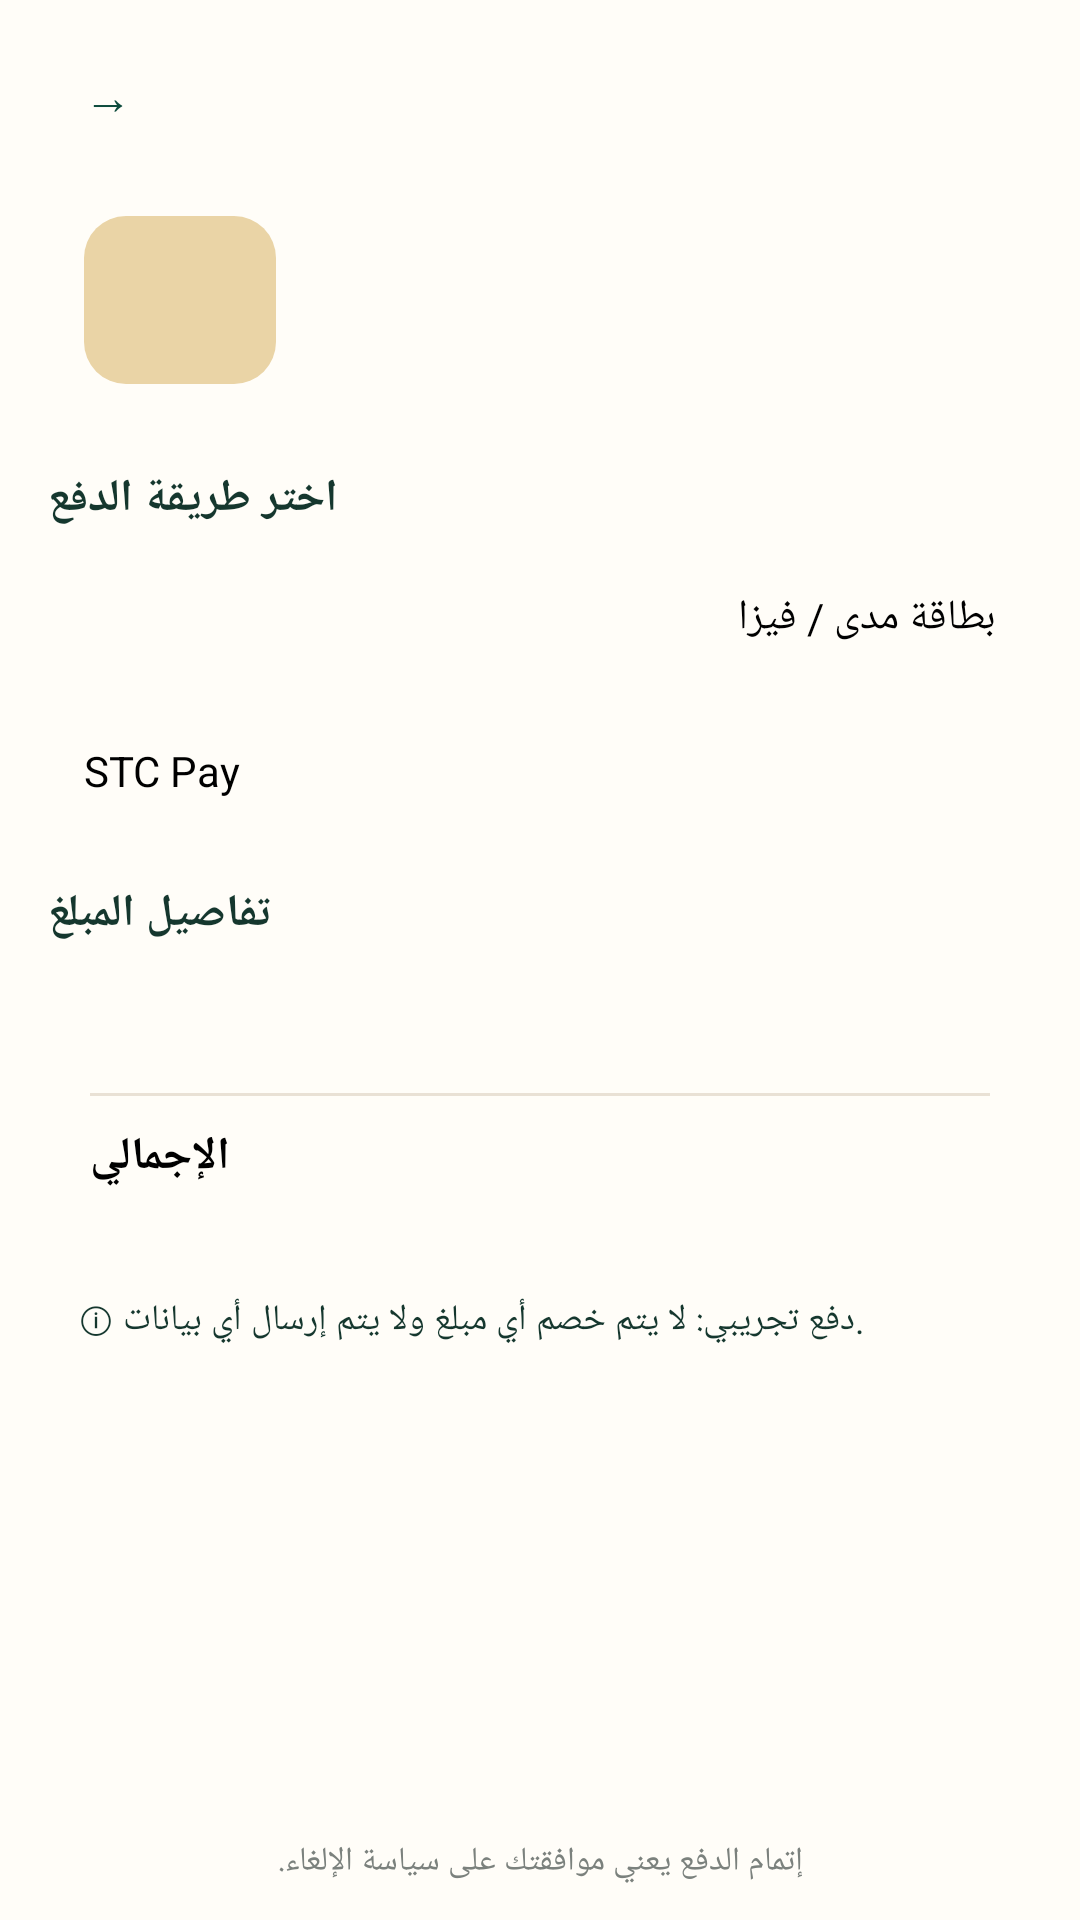

This screen was rendered from an Android layout file. Write that file and the resources it references.
<!-- AndroidManifest.xml: application theme Theme.Diar -->
<!-- res/layout/activity_payment.xml -->
<?xml version="1.0" encoding="utf-8"?>
<LinearLayout xmlns:android="http://schemas.android.com/apk/res/android"
    android:id="@+id/root"
    android:layout_width="match_parent"
    android:layout_height="match_parent"
    android:background="@color/paper"
    android:orientation="vertical">

    <include layout="@layout/view_header" />

    <ScrollView
        android:layout_width="match_parent"
        android:layout_height="0dp"
        android:layout_weight="1">

        <LinearLayout
            android:layout_width="match_parent"
            android:layout_height="wrap_content"
            android:orientation="vertical"
            android:paddingStart="@dimen/gutter"
            android:paddingEnd="@dimen/gutter"
            android:paddingBottom="@dimen/gutter">

            
            <LinearLayout
                android:layout_width="match_parent"
                android:layout_height="wrap_content"
                android:background="@drawable/bg_card"
                android:gravity="center_vertical"
                android:orientation="horizontal"
                android:padding="12dp">

                <ImageView
                    android:id="@+id/pay_image"
                    android:layout_width="64dp"
                    android:layout_height="56dp"
                    android:background="@drawable/bg_image_round"
                    android:contentDescription="@null"
                    android:scaleType="centerCrop" />

                <LinearLayout
                    android:layout_width="0dp"
                    android:layout_height="wrap_content"
                    android:layout_marginStart="12dp"
                    android:layout_weight="1"
                    android:orientation="vertical">

                    <TextView
                        android:id="@+id/pay_title"
                        android:layout_width="wrap_content"
                        android:layout_height="wrap_content"
                        android:textSize="14sp"
                        android:textStyle="bold" />

                    <TextView
                        android:id="@+id/pay_when"
                        style="@style/Diar.Muted"
                        android:layout_width="wrap_content"
                        android:layout_height="wrap_content" />
                </LinearLayout>
            </LinearLayout>

            <TextView
                style="@style/Diar.Section"
                android:layout_width="wrap_content"
                android:layout_height="wrap_content"
                android:text="@string/pay_method" />

            <RadioGroup
                android:id="@+id/method_group"
                android:layout_width="match_parent"
                android:layout_height="wrap_content"
                android:checkedButton="@+id/m_card"
                android:orientation="vertical">

                <RadioButton
                    android:id="@+id/m_card"
                    android:layout_width="match_parent"
                    android:layout_height="wrap_content"
                    android:layout_marginBottom="8dp"
                    android:background="@drawable/bg_card"
                    android:padding="12dp"
                    android:text="@string/m_card"
                    android:textSize="14sp" />

                <RadioButton
                    android:id="@+id/m_stc"
                    android:layout_width="match_parent"
                    android:layout_height="wrap_content"
                    android:background="@drawable/bg_card"
                    android:padding="12dp"
                    android:text="@string/m_stc"
                    android:textSize="14sp" />
            </RadioGroup>

            <TextView
                style="@style/Diar.Section"
                android:layout_width="wrap_content"
                android:layout_height="wrap_content"
                android:text="@string/pay_details" />

            <LinearLayout
                android:layout_width="match_parent"
                android:layout_height="wrap_content"
                android:background="@drawable/bg_card"
                android:orientation="vertical"
                android:padding="14dp">

                <TextView
                    android:id="@+id/pay_lines"
                    android:layout_width="match_parent"
                    android:layout_height="wrap_content"
                    android:lineSpacingExtra="6dp"
                    android:textColor="@color/muted"
                    android:textSize="13sp" />

                <View
                    android:layout_width="match_parent"
                    android:layout_height="1dp"
                    android:layout_marginTop="10dp"
                    android:layout_marginBottom="10dp"
                    android:background="@color/line" />

                <RelativeLayout
                    android:layout_width="match_parent"
                    android:layout_height="wrap_content">

                    <TextView
                        android:layout_width="wrap_content"
                        android:layout_height="wrap_content"
                        android:layout_alignParentStart="true"
                        android:text="@string/total"
                        android:textSize="15sp"
                        android:textStyle="bold" />

                    <TextView
                        android:id="@+id/pay_total"
                        android:layout_width="wrap_content"
                        android:layout_height="wrap_content"
                        android:layout_alignParentEnd="true"
                        android:textColor="@color/green"
                        android:textSize="15sp"
                        android:textStyle="bold" />
                </RelativeLayout>
            </LinearLayout>

            <TextView
                android:layout_width="match_parent"
                android:layout_height="wrap_content"
                android:layout_marginTop="12dp"
                android:background="@drawable/bg_input"
                android:padding="10dp"
                android:text="@string/demo_payment"
                android:textColor="@color/ink"
                android:textSize="12sp" />
        </LinearLayout>
    </ScrollView>

    <TextView
        android:id="@+id/btn_pay"
        style="@style/Diar.Button"
        android:layout_marginStart="@dimen/gutter"
        android:layout_marginEnd="@dimen/gutter"
        android:layout_marginBottom="12dp" />

    <TextView
        style="@style/Diar.Muted"
        android:layout_width="match_parent"
        android:layout_height="wrap_content"
        android:layout_marginBottom="12dp"
        android:gravity="center"
        android:text="@string/pay_terms" />
</LinearLayout>
<!-- res/layout/view_header.xml (included above) -->
<?xml version="1.0" encoding="utf-8"?>
<RelativeLayout xmlns:android="http://schemas.android.com/apk/res/android"
    android:layout_width="match_parent"
    android:layout_height="wrap_content"
    android:paddingStart="@dimen/gutter"
    android:paddingTop="12dp"
    android:paddingEnd="@dimen/gutter"
    android:paddingBottom="8dp">

    <TextView
        android:id="@+id/btn_back"
        style="@style/Diar.IconButton"
        android:layout_alignParentStart="true"
        android:contentDescription="@string/back"
        android:text="→" />

    <TextView
        android:id="@+id/header_title"
        style="@style/Diar.Title"
        android:layout_width="wrap_content"
        android:layout_height="wrap_content"
        android:layout_centerInParent="true"
        android:textSize="16sp" />

    <TextView
        android:id="@+id/header_action"
        style="@style/Diar.IconButton"
        android:layout_width="wrap_content"
        android:layout_alignParentEnd="true"
        android:minWidth="40dp"
        android:paddingStart="8dp"
        android:paddingEnd="8dp"
        android:visibility="invisible" />
</RelativeLayout>
<!-- resources referenced by this layout -->
<resources>
  <color name="green">#0E4B3D</color>
  <color name="ink">#15372E</color>
  <color name="line">#E9E1D5</color>
  <color name="muted">#7B817D</color>
  <color name="paper">#FFFDF8</color>
  <dimen name="gutter">16dp</dimen>
  <!-- drawable bg_image_round (drawable) -->
  <?xml version="1.0" encoding="utf-8"?>
  <shape xmlns:android="http://schemas.android.com/apk/res/android" android:shape="rectangle">
      <solid android:color="@color/sand_dark" />
      <corners android:radius="14dp" />
  </shape>
  <string name="back">رجوع</string>
  <string name="demo_payment">ⓘ دفع تجريبي: لا يتم خصم أي مبلغ ولا يتم إرسال أي بيانات.</string>
  <string name="m_card">بطاقة مدى / فيزا</string>
  <string name="m_stc">STC Pay</string>
  <string name="pay_details">تفاصيل المبلغ</string>
  <string name="pay_method">اختر طريقة الدفع</string>
  <string name="pay_terms">إتمام الدفع يعني موافقتك على سياسة الإلغاء.</string>
  <string name="total">الإجمالي</string>
  <style name="Diar.Button">
          <item name="android:layout_width">match_parent</item>
          <item name="android:layout_height">wrap_content</item>
          <item name="android:background">@drawable/bg_btn_green</item>
          <item name="android:textColor">@color/white</item>
          <item name="android:textStyle">bold</item>
          <item name="android:textSize">@dimen/text_body</item>
          <item name="android:gravity">center</item>
          <item name="android:padding">14dp</item>
          <item name="android:clickable">true</item>
          <item name="android:focusable">true</item>
      </style>
  <style name="Diar.IconButton">
          <item name="android:layout_width">40dp</item>
          <item name="android:layout_height">40dp</item>
          <item name="android:background">@drawable/bg_icon_btn</item>
          <item name="android:gravity">center</item>
          <item name="android:textSize">16sp</item>
          <item name="android:textColor">@color/green</item>
          <item name="android:clickable">true</item>
          <item name="android:focusable">true</item>
      </style>
  <style name="Diar.Muted">
          <item name="android:textSize">@dimen/text_small</item>
          <item name="android:textColor">@color/muted</item>
      </style>
  <style name="Diar.Section">
          <item name="android:textSize">15sp</item>
          <item name="android:textStyle">bold</item>
          <item name="android:textColor">@color/ink</item>
          <item name="android:layout_marginTop">16dp</item>
          <item name="android:layout_marginBottom">8dp</item>
      </style>
  <style name="Diar.Title">
          <item name="android:textSize">@dimen/text_title</item>
          <item name="android:textStyle">bold</item>
          <item name="android:textColor">@color/ink</item>
      </style>
  <style name="Theme.Diar" parent="Base.Theme.Diar" />
  <color name="sand_dark">#EAD4A6</color>
  <color name="white">#FFFFFFFF</color>
  <dimen name="text_body">14sp</dimen>
  <dimen name="text_small">11sp</dimen>
  <dimen name="text_title">18sp</dimen>
  <style name="Base.Theme.Diar" parent="Theme.Material3.Light.NoActionBar">
          <item name="colorPrimary">@color/green</item>
          <item name="colorSecondary">@color/gold</item>
          <item name="android:windowBackground">@color/page</item>
          <item name="android:fontFamily">@font/alexandria</item>
          <item name="fontFamily">@font/alexandria</item>
          <item name="android:textColor">@color/ink</item>
          <item name="android:windowLightStatusBar">true</item>
          <item name="android:windowLightNavigationBar">true</item>
      </style>
  <color name="gold">#BD8B3B</color>
  <color name="page">#F7F2EA</color>
</resources>
